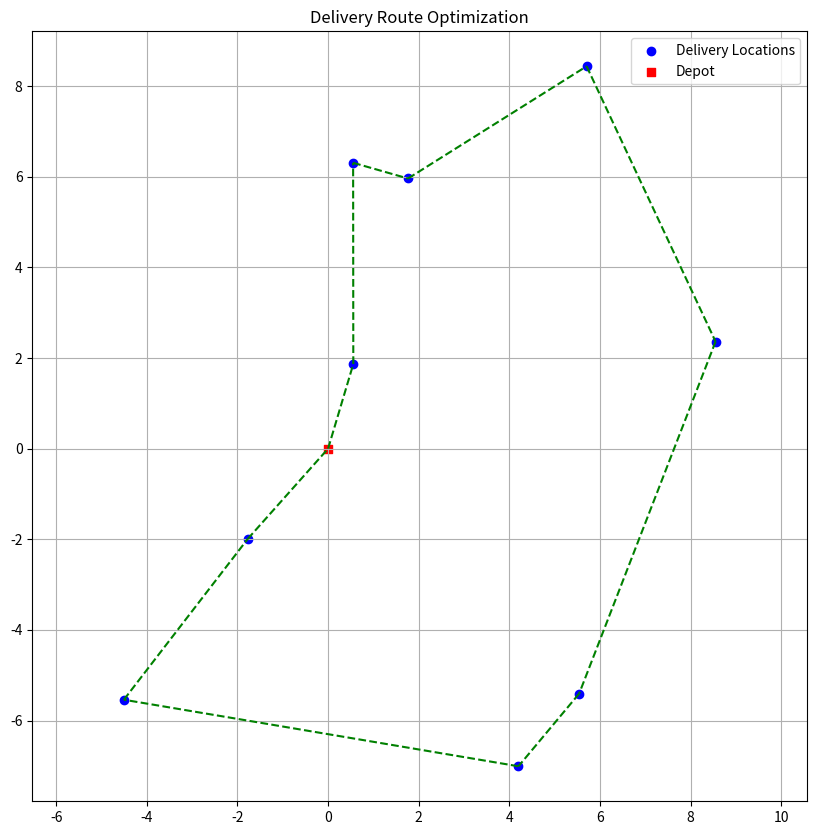

The matplotlib source for this figure:
import numpy as np
import matplotlib.pyplot as plt
from itertools import permutations
import random

class DeliveryTSP:
    def __init__(self, num_locations=10):
        self.locations = self.generate_locations(num_locations)
        self.distance_matrix = self.calculate_distance_matrix()
        
    def generate_locations(self, num_locations):
        # First location is depot (0,0)
        locations = [(0,0)]
        for _ in range(num_locations-1):
            x = random.uniform(-10, 10)
            y = random.uniform(-10, 10)
            locations.append((x,y))
        return locations
    
    def calculate_distance_matrix(self):
        n = len(self.locations)
        matrix = np.zeros((n,n))
        for i in range(n):
            for j in range(n):
                if i != j:
                    x1,y1 = self.locations[i]
                    x2,y2 = self.locations[j]
                    matrix[i][j] = np.sqrt((x2-x1)**2 + (y2-y1)**2)
        return matrix
    
    def solve_tsp_brute_force(self):
        n = len(self.locations)
        cities = list(range(1,n))  
        shortest_route = None
        min_distance = float('inf')
        
        for perm in permutations(cities):
            route = (0,) + perm + (0,)  
            distance = self.calculate_route_distance(route)
            if distance < min_distance:
                min_distance = distance
                shortest_route = route
                
        return shortest_route, min_distance
    
    def calculate_route_distance(self, route):
        return sum(self.distance_matrix[route[i]][route[i+1]] 
                  for i in range(len(route)-1))
    
    def visualize_route(self, route):
        plt.figure(figsize=(10,10))
    
        xs, ys = zip(*self.locations)
        plt.scatter(xs[1:], ys[1:], c='blue', label='Delivery Locations')
        plt.scatter(xs[0], ys[0], c='red', marker='s', label='Depot')
        
        for i in range(len(route)-1):
            start = self.locations[route[i]]
            end = self.locations[route[i+1]]
            plt.plot([start[0], end[0]], [start[1], end[1]], 'g--')
        
        plt.title('Delivery Route Optimization')
        plt.legend()
        plt.grid(True)
        plt.axis('equal')
        plt.show()

# Example usage
if __name__ == "__main__":
    tsp = DeliveryTSP(10)
    
    route, distance = tsp.solve_tsp_brute_force()
    
    print(f"Best route: {route}")
    print(f"Total distance: {distance:.2f}")
    
    # Visualize solution
    tsp.visualize_route(route)